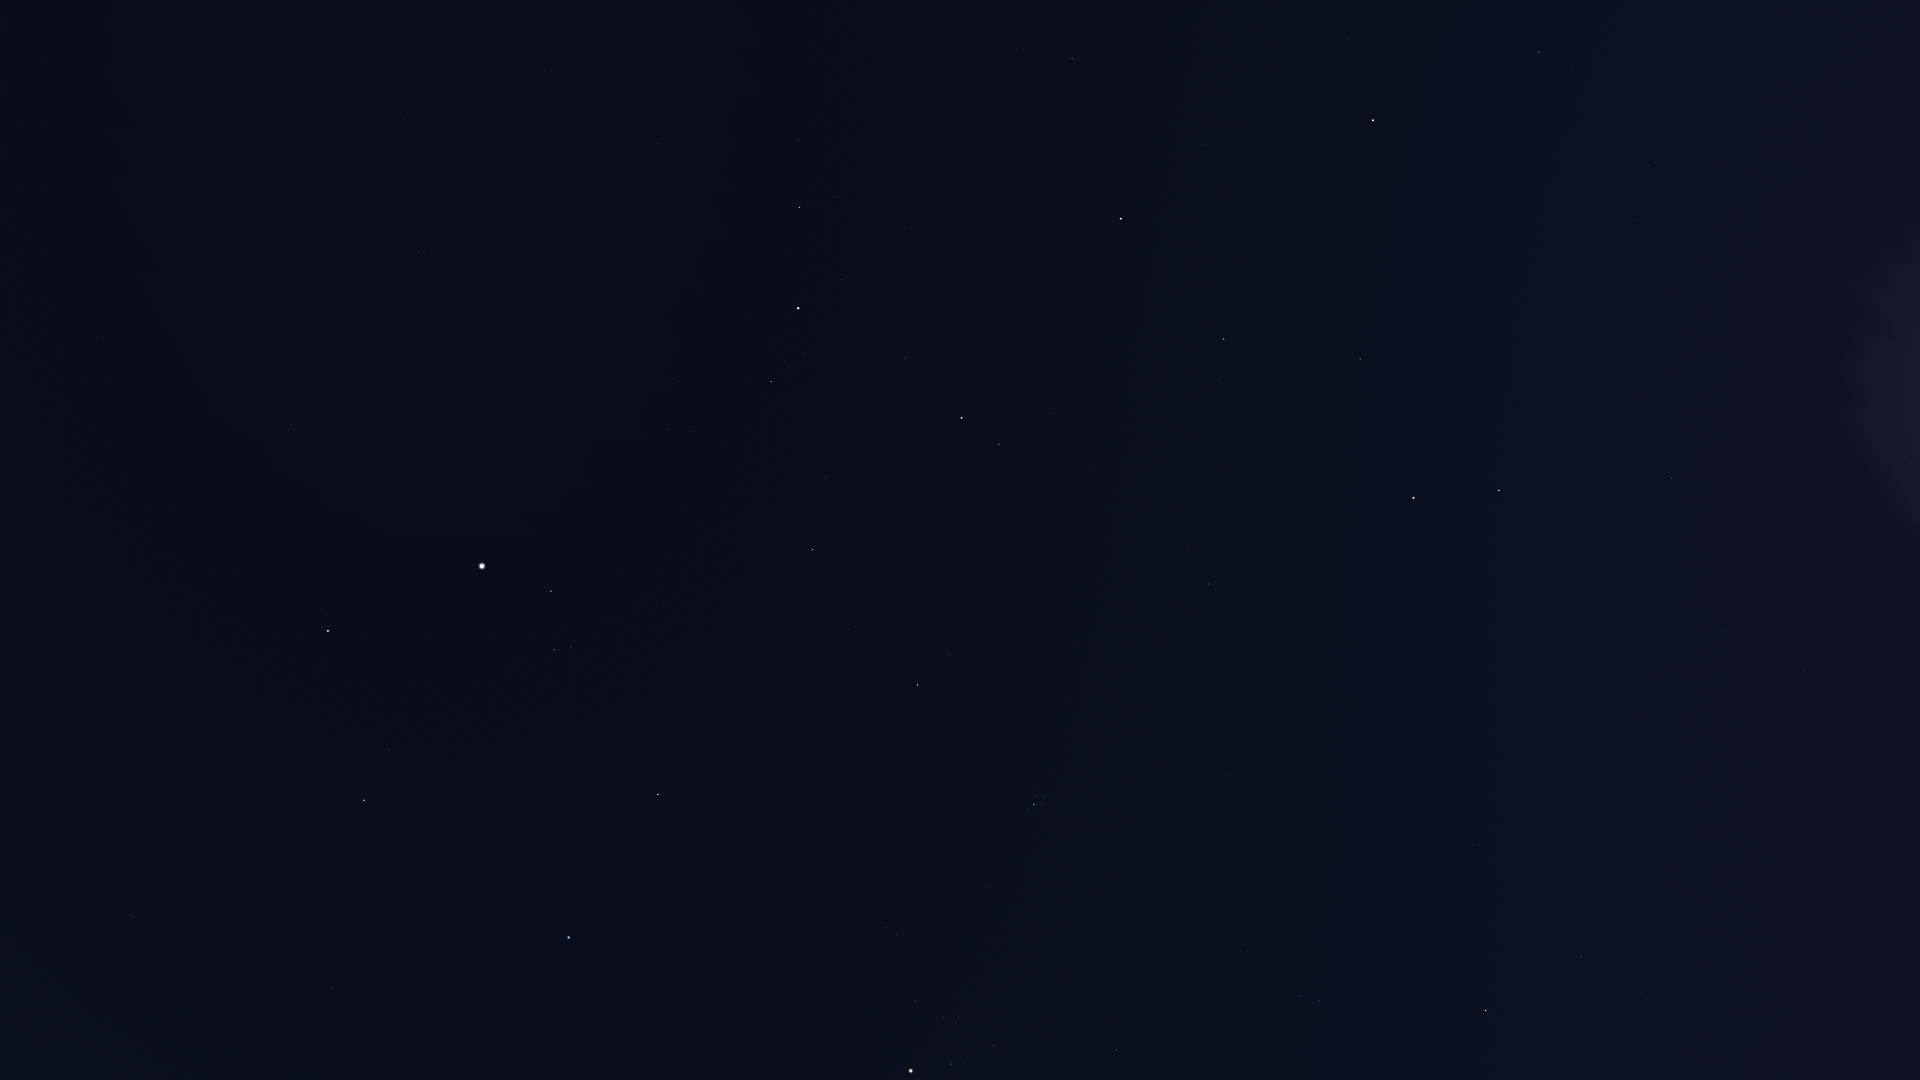

The data file committed next to this chart (first rows):
Star_ID, Name, X, Y
3092, HIP 3092, 1539, 52
4436, HIP 4436, 1348, 38
4889, HIP 4889, 1462, 139
4906, HIP 4906, 1911, 462
5447, Mirach, 1373, 120
5737, Revati, 1876, 517
5742, HIP 5742, 1566, 275
6193, HIP 6193, 1500, 263
6411, Adhil, 1161, 47
6643, Bélénos, 1460, 268
7007, HIP 7007, 1838, 613
7097, Alpherg, 1672, 478
7513, Titawin, 1203, 145
7607, Nembus, 1072, 58
7884, HIP 7884, 1804, 672
8198, Torcular, 1726, 630
8796, Mothallah, 1360, 359
8832, Mesarthim, 1528, 508
8833, HIP 8833, 1794, 761
8903, Sheratan, 1499, 490
9487, Alrescha, 1765, 803
9640, Almach, 1121, 219
9884, Hamal, 1414, 498
10670, HIP 10670, 1219, 380
10826, Mira, 1783, 973
12093, HIP 12093, 1578, 888
12191, Buna, 1037, 318
12706, Kaffaljidhma, 1581, 956
13061, Lilii Borea, 1188, 546
13209, Bharani, 1209, 584
13254, HIP 13254, 1052, 413
13268, Miram, 798, 140
14135, Menkar, 1486, 1010
14328, HIP 14328, 800, 207
14576, Algol, 962, 418
14668, Misam, 905, 358
14838, Botein, 1231, 774
15863, Mirfak, 798, 308
15900, HIP 15900, 1319, 1000
16228, HIP 16228, 657, 144
17358, HIP 17358, 771, 382
18246, Atik, 949, 654
17489, Celaeno, 1043, 794
17499, Electra, 1044, 797
17531, Taygeta, 1039, 792
17573, Maia, 1038, 795
17579, Asterope, 1035, 792
17608, Merope, 1041, 804
17702, Alcyone, 1034, 804
17851, Pleione, 1027, 808
18505, HIP 18505, 557, 127
18532, HIP 18532, 813, 549
18614, Menkib, 856, 627
18724, HIP 18724, 1116, 1050
20205, Prima Hyadum, 994, 1045
20455, Secunda Hyadum, 959, 1018
20648, HIP 20648, 943, 1017
20889, Ain, 916, 1001
20894, Chamukuy, 951, 1064
21421, Aldebaran, 911, 1071
... 17 more rows
